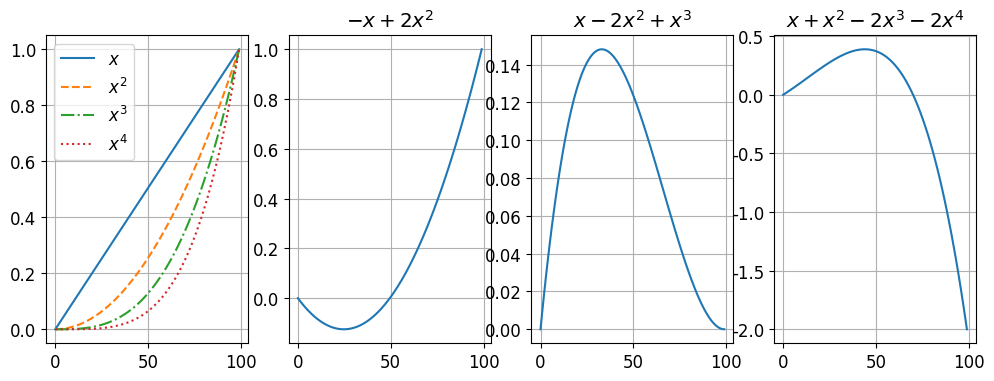

Python code for this plot:
import numpy as np
import matplotlib.pyplot as plt

#plt.rcParams['font.sans-serif']=['SimHei']
plt.rcParams['font.sans-serif']=['Microsoft YaHei']
plt.rcParams['axes.unicode_minus'] = False
plt.rc('font', size=12)


if __name__=="__main__":
    x1 = np.linspace(0, 1, 100)
    x2 = x1 * x1
    x3 = x2 * x1
    x4 = x3 * x1

    fig = plt.figure(figsize=(12, 4))
    ax = fig.add_subplot(1, 4, 1)
    ax.plot(x1, linestyle='solid', label="$x$")
    ax.plot(x2, linestyle='dashed', label="$x^2$")
    ax.plot(x3, linestyle='dashdot', label="$x^3$")
    ax.plot(x4, linestyle='dotted', label="$x^4$")
    ax.legend()
    ax.grid()

    ax = fig.add_subplot(1, 4, 2)
    ax.plot(-x1 + 2 * x2)
    ax.grid()
    ax.set_title(r"$-x+2x^2$")

    ax = fig.add_subplot(1, 4, 3)
    ax.plot(x1-2*x2+x3)
    ax.set_title(r"$x-2x^2+x^3$")
    ax.grid()

    ax = fig.add_subplot(1, 4, 4)
    ax.plot(x1+x2-2*x3-2*x4)
    ax.set_title(r"$x+x^2-2x^3-2x^4$")
    ax.grid()

    plt.show()
